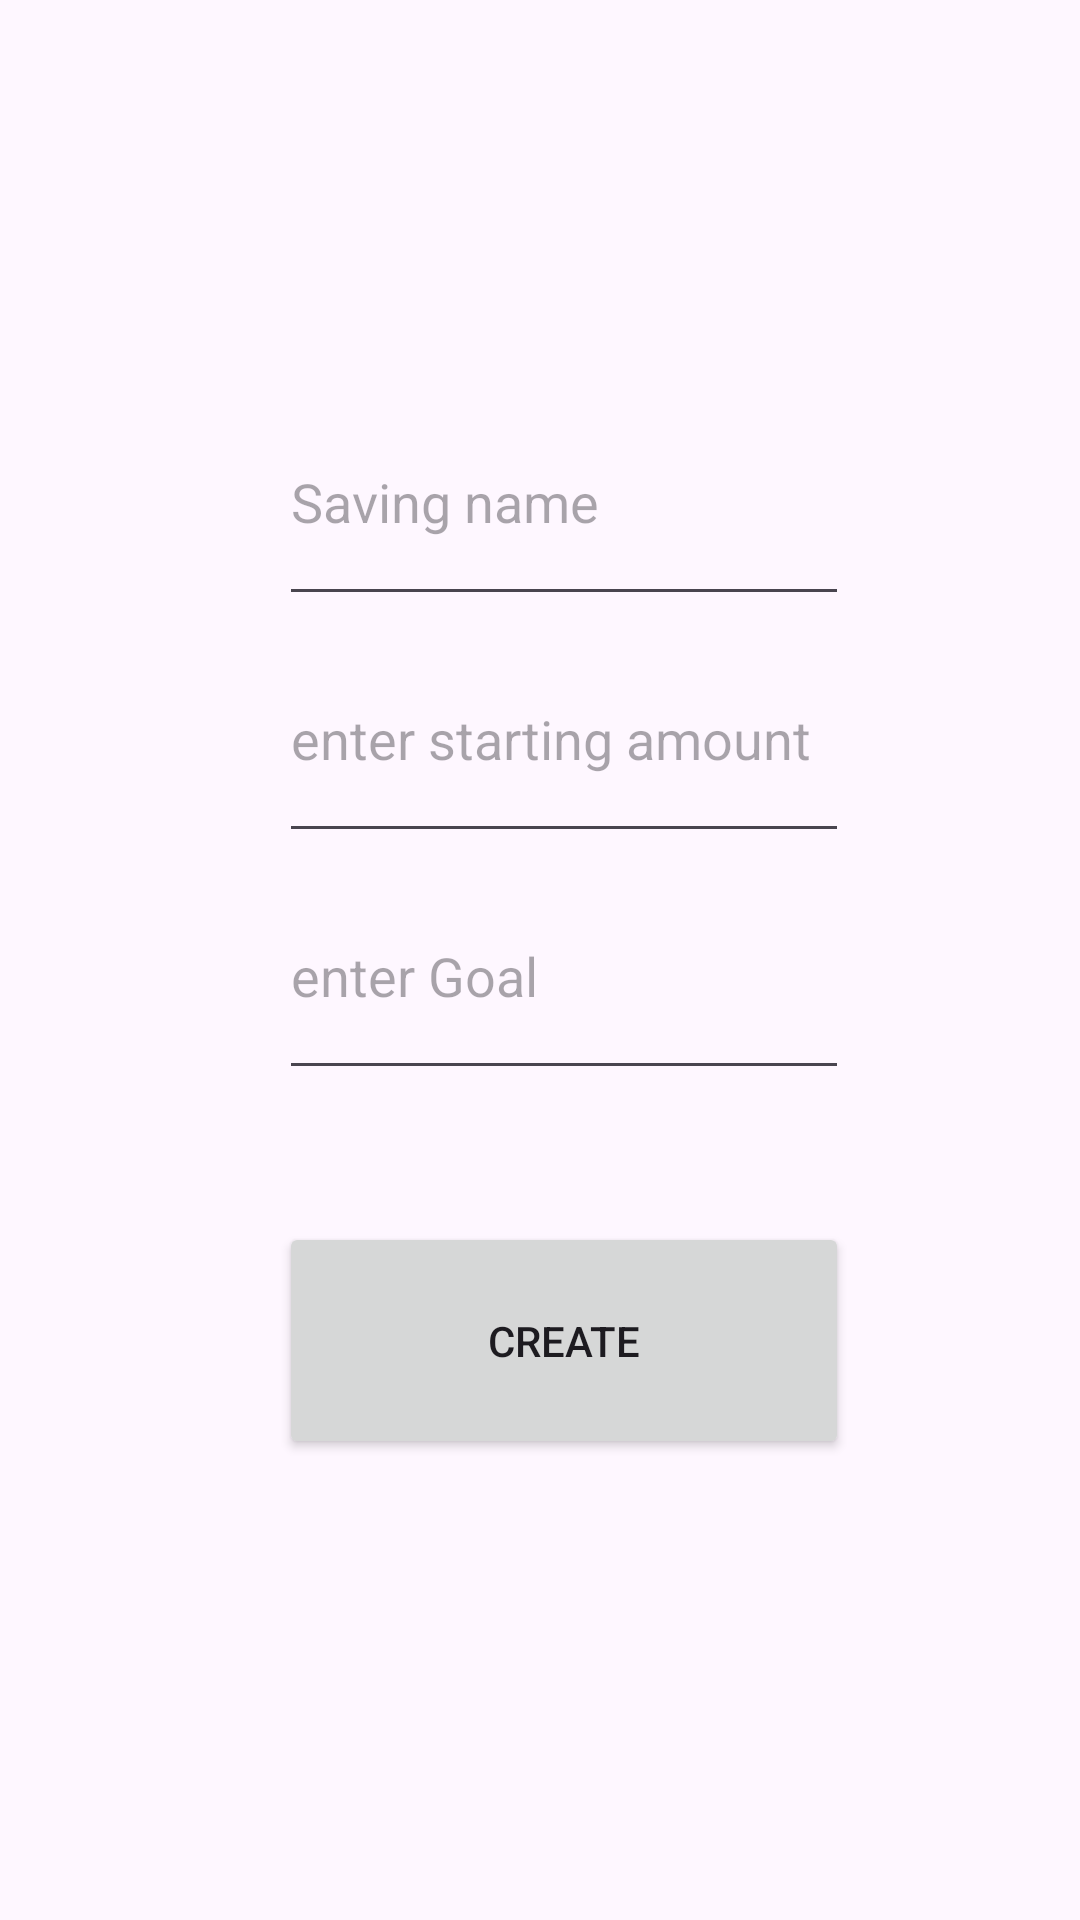

Layout XML and referenced resources for this Android screen:
<!-- AndroidManifest.xml: application theme Theme.SavingsCheckApplication -->
<!-- res/layout/activity_create_saving.xml -->
<?xml version="1.0" encoding="utf-8"?>
<androidx.constraintlayout.widget.ConstraintLayout xmlns:android="http://schemas.android.com/apk/res/android"
    xmlns:app="http://schemas.android.com/apk/res-auto"
    xmlns:tools="http://schemas.android.com/tools"
    android:id="@+id/main"
    android:layout_width="match_parent"
    android:layout_height="match_parent"
    tools:context=".CreateSaving">


    <EditText
        android:id="@+id/etSname"
        android:layout_width="190dp"
        android:layout_height="79dp"
        android:hint="Saving name"
        app:layout_constraintBottom_toBottomOf="parent"
        app:layout_constraintEnd_toEndOf="parent"
        app:layout_constraintHorizontal_bias="0.547"
        app:layout_constraintStart_toStartOf="parent"
        app:layout_constraintTop_toTopOf="parent"
        app:layout_constraintVertical_bias="0.225" />

    <EditText
        android:id="@+id/etAmount"
        android:layout_width="190dp"
        android:layout_height="79dp"
        android:hint="enter starting amount"
        app:layout_constraintBottom_toBottomOf="parent"
        app:layout_constraintEnd_toEndOf="parent"
        app:layout_constraintHorizontal_bias="0.547"
        app:layout_constraintStart_toStartOf="parent"
        app:layout_constraintTop_toBottomOf="@+id/etSname"
        app:layout_constraintVertical_bias="0.0" />

    <EditText
        android:id="@+id/etGoal"
        android:layout_width="190dp"
        android:layout_height="79dp"
        android:hint="enter Goal"
        app:layout_constraintBottom_toBottomOf="parent"
        app:layout_constraintEnd_toEndOf="parent"
        app:layout_constraintHorizontal_bias="0.547"
        app:layout_constraintStart_toStartOf="parent"
        app:layout_constraintTop_toBottomOf="@+id/etAmount"
        app:layout_constraintVertical_bias="0.0" />

    <Button
        android:id="@+id/button2"
        android:layout_width="190dp"
        android:layout_height="79dp"
        android:text="create"
        app:layout_constraintBottom_toBottomOf="parent"
        app:layout_constraintEnd_toEndOf="parent"
        app:layout_constraintHorizontal_bias="0.547"
        app:layout_constraintStart_toStartOf="parent"
        app:layout_constraintTop_toBottomOf="@+id/etGoal"
        app:layout_constraintVertical_bias="0.223" />
</androidx.constraintlayout.widget.ConstraintLayout>
<!-- resources referenced by this layout -->
<resources>
  <style name="Theme.SavingsCheckApplication" parent="Base.Theme.SavingsCheckApplication" />
  <style name="Base.Theme.SavingsCheckApplication" parent="Theme.Material3.DayNight">
          
          
      </style>
</resources>
